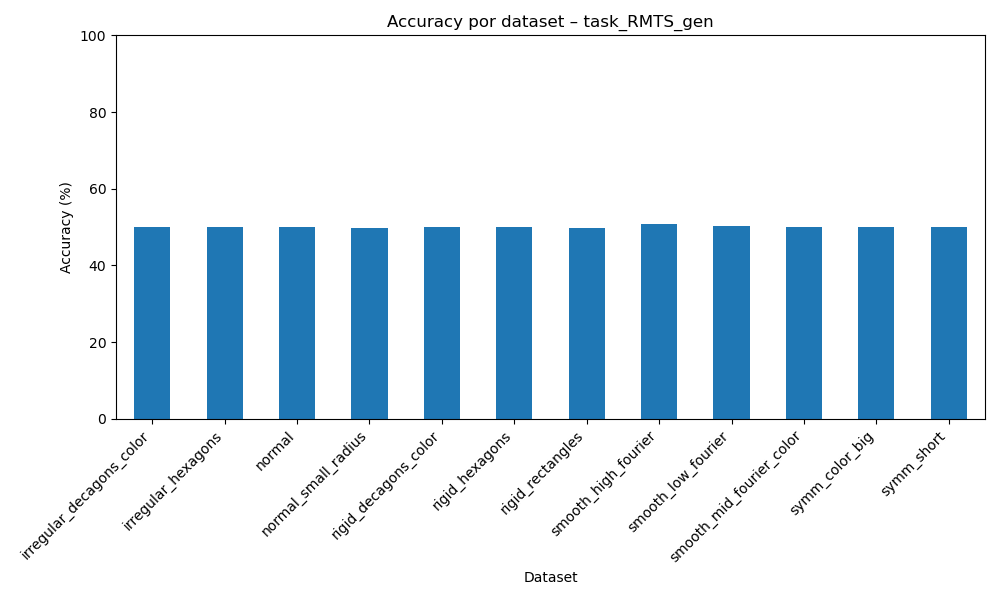

The file beside this chart, header and first rows:
dataset, accuracy
irregular_decagons_color, 50.02
irregular_hexagons, 50.06
normal, 50.01
normal_small_radius, 49.84
rigid_decagons_color, 50.05
rigid_hexagons, 50.12
rigid_rectangles, 49.85
smooth_high_fourier, 50.77
smooth_low_fourier, 50.18
smooth_mid_fourier_color, 50.01
symm_color_big, 50.02
symm_short, 50.14
